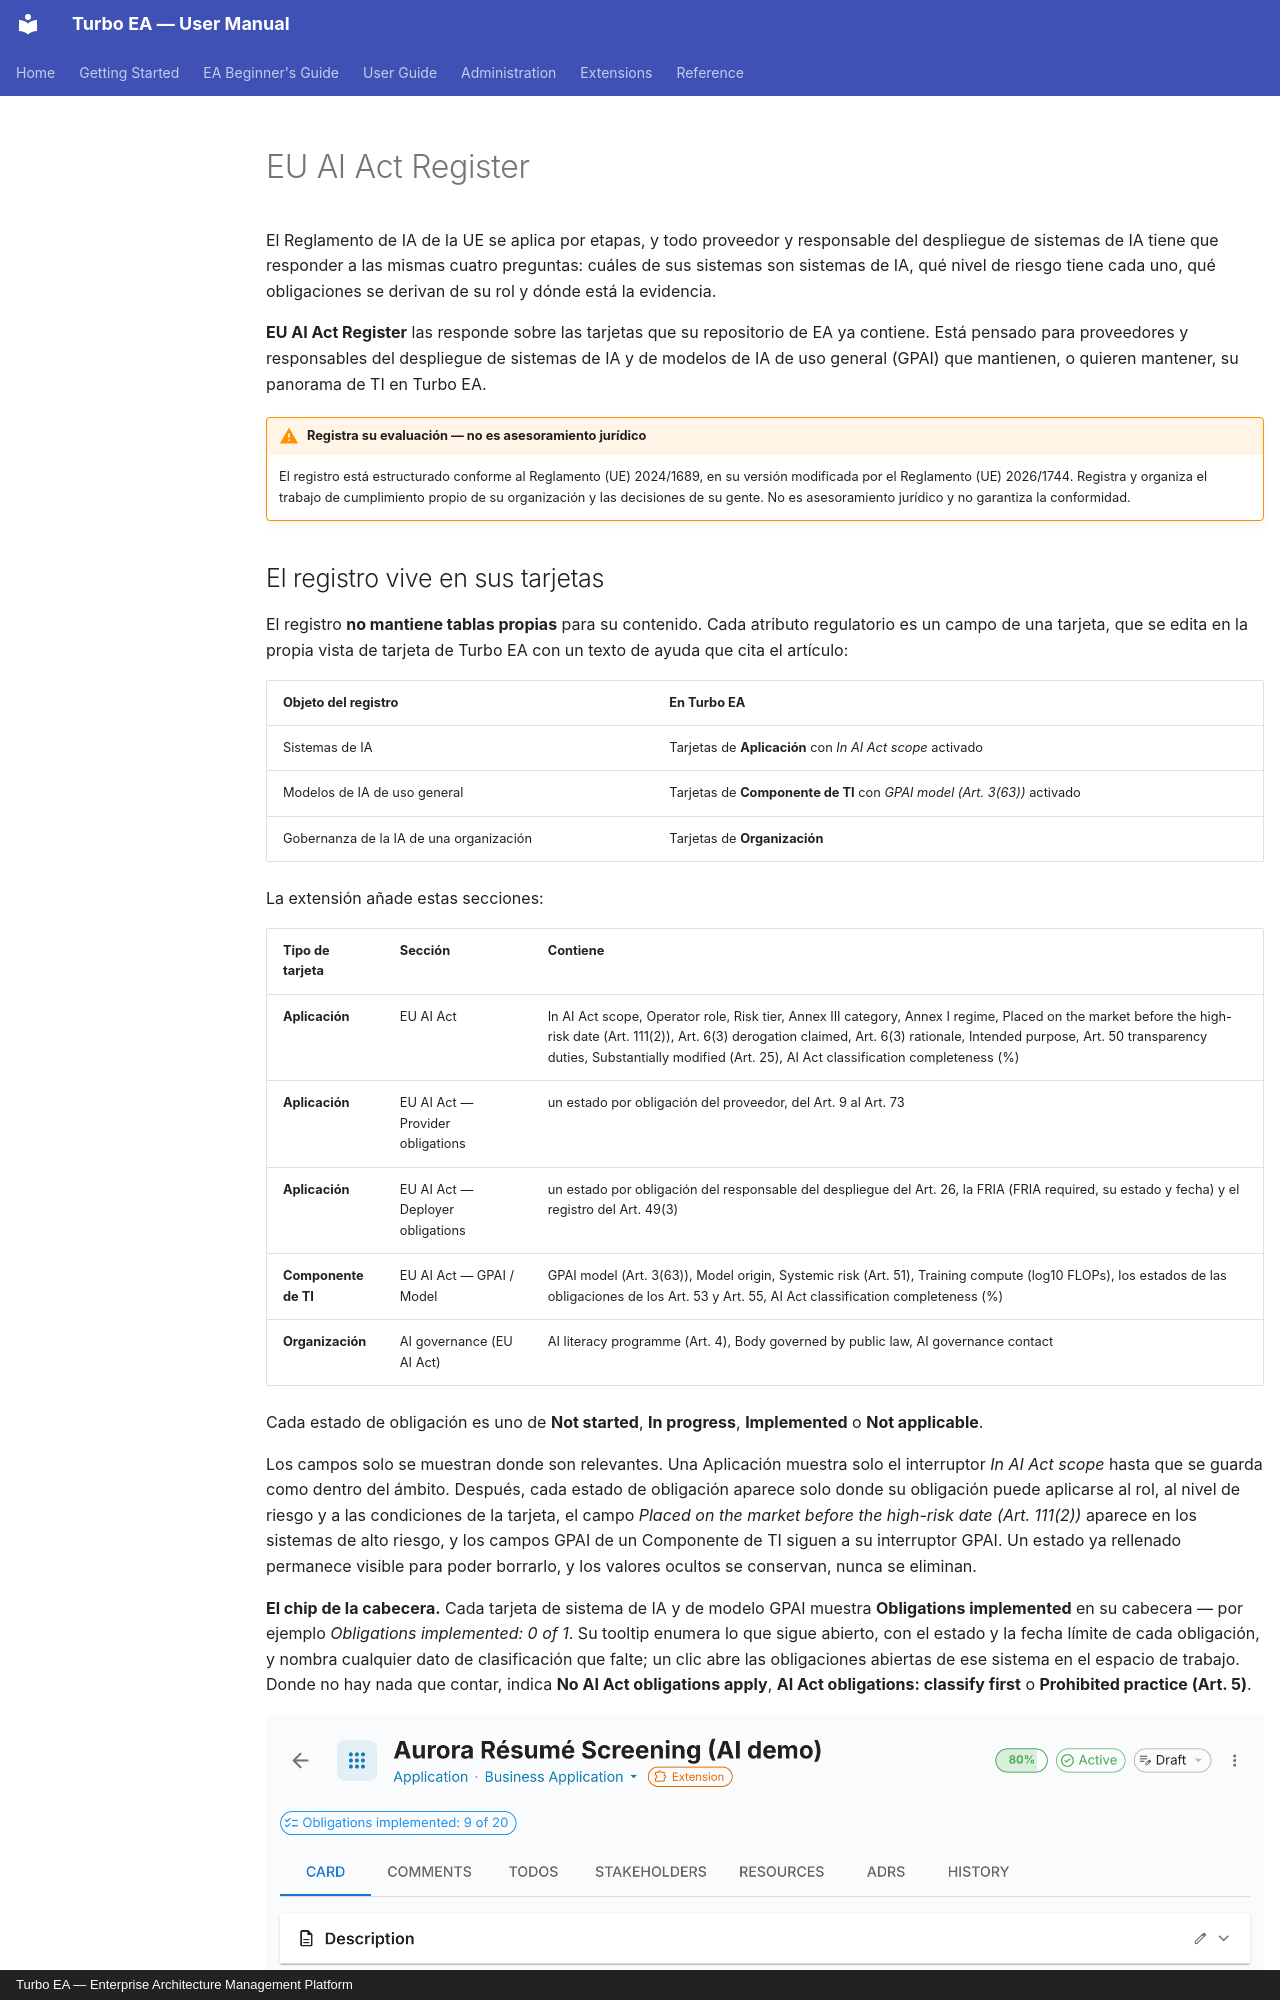

repository: vincentmakes/turbo-ea · page: extensions/eu-ai-act.es/index.html · generator: mkdocs · copyright: Turbo EA — Enterprise Architecture Management Platform

# EU AI Act Register

El Reglamento de IA de la UE se aplica por etapas, y todo proveedor y responsable
del despliegue de sistemas de IA tiene que responder a las mismas cuatro
preguntas: cuáles de sus sistemas son sistemas de IA, qué nivel de riesgo tiene
cada uno, qué obligaciones se derivan de su rol y dónde está la evidencia.

**EU AI Act Register** las responde sobre las tarjetas que su repositorio de EA ya
contiene. Está pensado para proveedores y responsables del despliegue de sistemas
de IA y de modelos de IA de uso general (GPAI) que mantienen, o quieren mantener,
su panorama de TI en Turbo EA.

!!! warning "Registra su evaluación — no es asesoramiento jurídico"
    El registro está estructurado conforme al Reglamento (UE) 2024/1689, en su
    versión modificada por el Reglamento (UE) 2026/1744. Registra y organiza el
    trabajo de cumplimiento propio de su organización y las decisiones de su
    gente. No es asesoramiento jurídico y no garantiza la conformidad.

## El registro vive en sus tarjetas

El registro **no mantiene tablas propias** para su contenido. Cada atributo
regulatorio es un campo de una tarjeta, que se edita en la propia vista de
tarjeta de Turbo EA con un texto de ayuda que cita el artículo:

| Objeto del registro | En Turbo EA |
|---|---|
| Sistemas de IA | Tarjetas de **Aplicación** con *In AI Act scope* activado |
| Modelos de IA de uso general | Tarjetas de **Componente de TI** con *GPAI model (Art. 3(63))* activado |
| Gobernanza de la IA de una organización | Tarjetas de **Organización** |

La extensión añade estas secciones:

| Tipo de tarjeta | Sección | Contiene |
|---|---|---|
| **Aplicación** | EU AI Act | In AI Act scope, Operator role, Risk tier, Annex III category, Annex I regime, Placed on the market before the high-risk date (Art. 111(2)), Art. 6(3) derogation claimed, Art. 6(3) rationale, Intended purpose, Art. 50 transparency duties, Substantially modified (Art. 25), AI Act classification completeness (%) |
| **Aplicación** | EU AI Act — Provider obligations | un estado por obligación del proveedor, del Art. 9 al Art. 73 |
| **Aplicación** | EU AI Act — Deployer obligations | un estado por obligación del responsable del despliegue del Art. 26, la FRIA (FRIA required, su estado y fecha) y el registro del Art. 49(3) |
| **Componente de TI** | EU AI Act — GPAI / Model | GPAI model (Art. 3(63)), Model origin, Systemic risk (Art. 51), Training compute (log10 FLOPs), los estados de las obligaciones de los Art. 53 y Art. 55, AI Act classification completeness (%) |
| **Organización** | AI governance (EU AI Act) | AI literacy programme (Art. 4), Body governed by public law, AI governance contact |

Cada estado de obligación es uno de **Not started**, **In progress**,
**Implemented** o **Not applicable**.

Los campos solo se muestran donde son relevantes. Una Aplicación muestra solo el
interruptor *In AI Act scope* hasta que se guarda como dentro del ámbito. Después,
cada estado de obligación aparece solo donde su obligación puede aplicarse al rol,
al nivel de riesgo y a las condiciones de la tarjeta, el campo *Placed on the
market before the high-risk date (Art. 111(2))* aparece en los sistemas de alto
riesgo, y los campos GPAI de un Componente de TI siguen a su interruptor GPAI. Un
estado ya rellenado permanece visible para poder borrarlo, y los valores ocultos se
conservan, nunca se eliminan.

**El chip de la cabecera.** Cada tarjeta de sistema de IA y de modelo GPAI muestra
**Obligations implemented** en su cabecera — por ejemplo *Obligations implemented:
0 of 1*. Su tooltip enumera lo que sigue abierto, con el estado y la fecha límite
de cada obligación, y nombra cualquier dato de clasificación que falte; un clic
abre las obligaciones abiertas de ese sistema en el espacio de trabajo. Donde no
hay nada que contar, indica **No AI Act obligations apply**, **AI Act obligations:
classify first** o **Prohibited practice (Art. 5)**.

![Una tarjeta de sistema de IA con su sección EU AI Act y el chip de la cabecera](../assets/img/en/107_ext_eu_ai_act_card.png)
